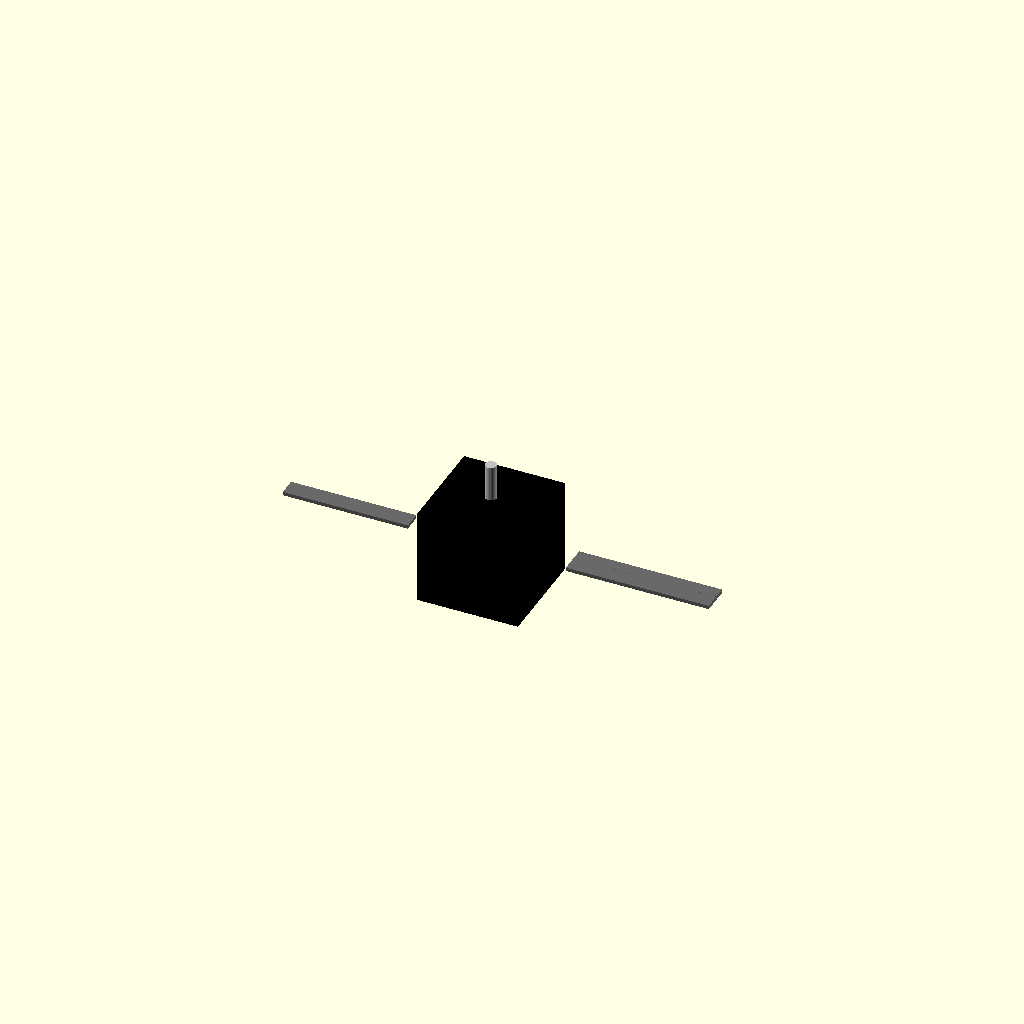
Cell 1: the model at its default parameters.
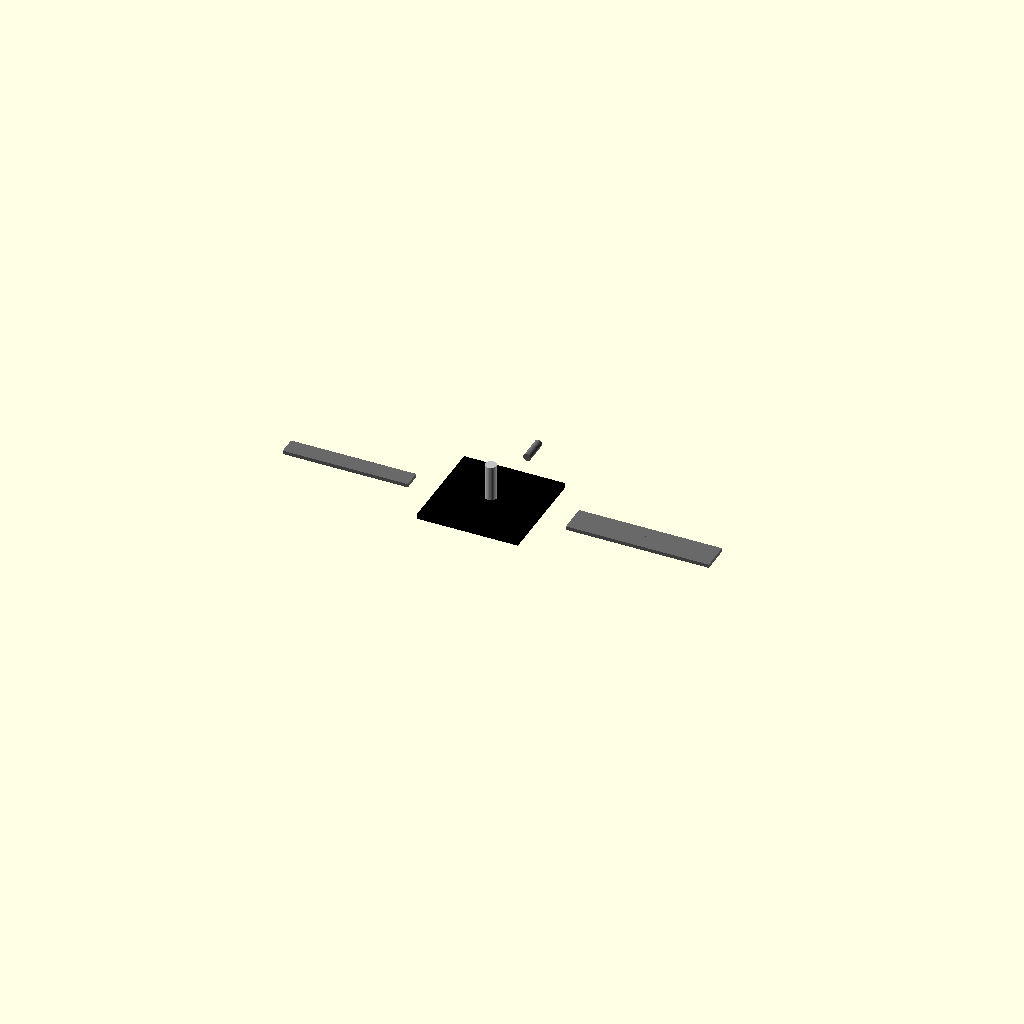
Cell 2: the same model with body_length = 0.1.
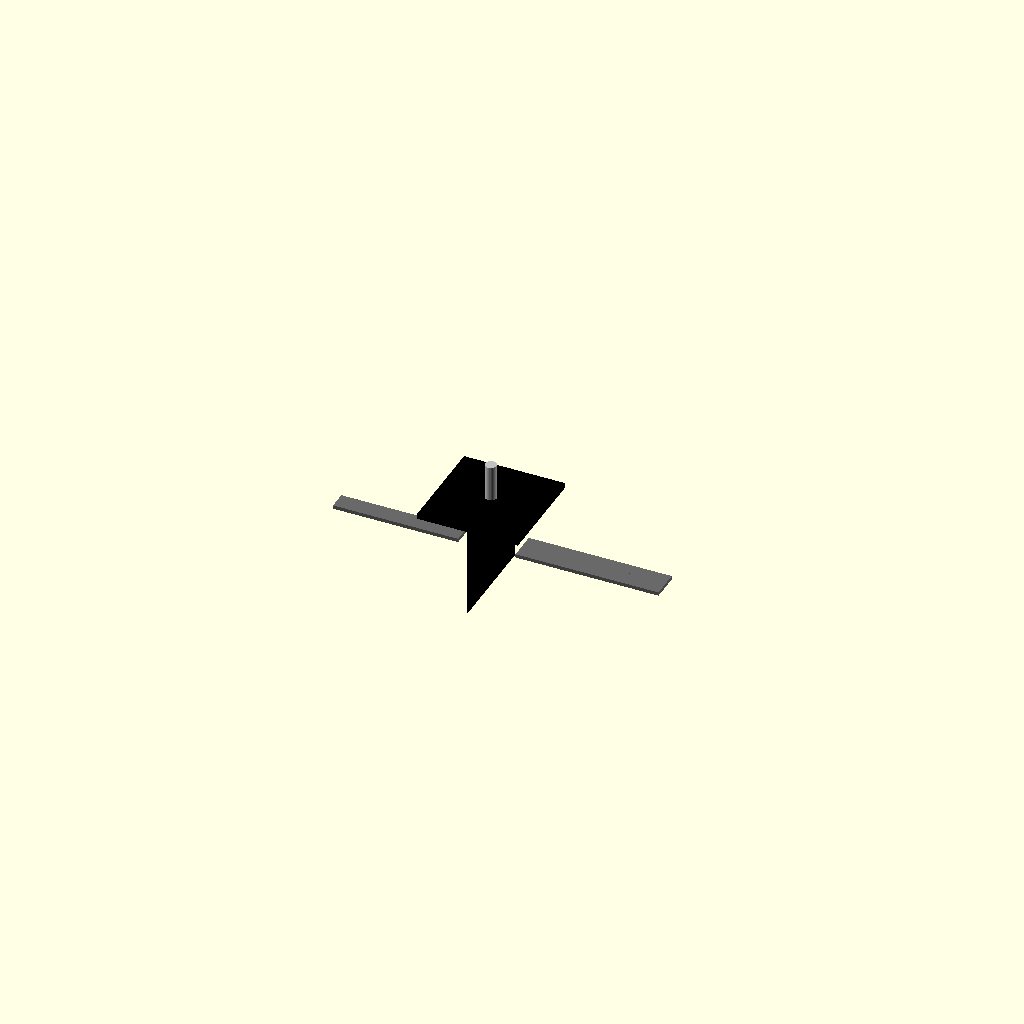
Cell 3: body_width = 0.1 (everything else at default).
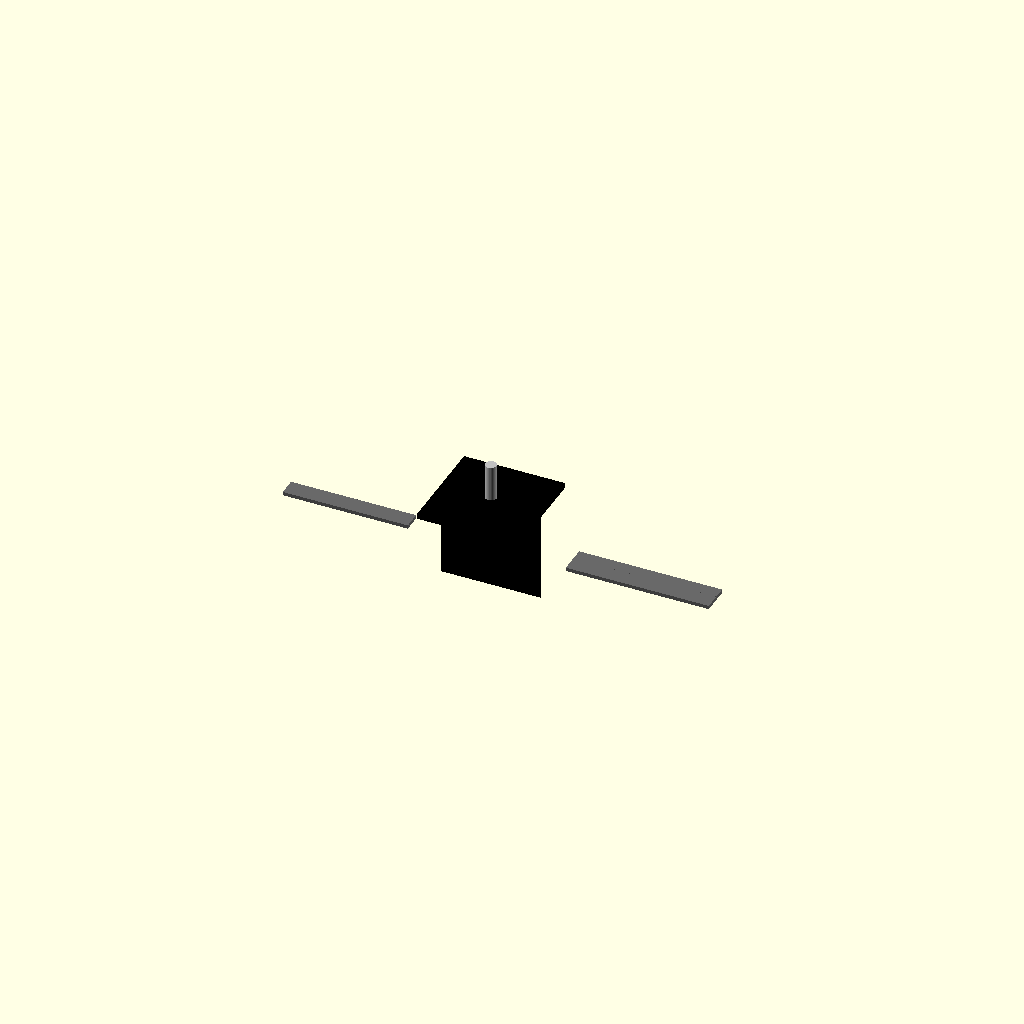
Cell 4: body_height = 0.1 (everything else at default).
All cells are drawn from one camera (rotation 55°, 0°, 25°, orthographic, colour scheme Cornfield), so only the parameter changes between them.
The OpenSCAD source (results/nopscadlib/ablations/no_recovery/scad/stepper_motor__NEMA23_51.scad):
// Parameters
face_width = 56.4; //[28.2:112.8:0.1]
front_face_thickness = 3.0; //[1.5:6.0:0.1]
body_length = 51.2; //[25.6:102.4:0.1]
body_width = 56.4; //[28.2:112.8:0.1]
body_height = 56.4; //[28.2:112.8:0.1]
shaft_diameter = 6.35; //[3.0:12.7:0.01]
shaft_length = 20.0; //[10.0:40.0:0.1]
boss_diameter = 22.0; //[11.0:44.0:0.1]
boss_thickness = 2.0; //[1.0:6.0:0.1]
mounting_hole_spacing = 47.1; //[23.55:94.2:0.1]
mounting_hole_diameter = 3.5; //[2.0:6.0:0.1]
mounting_hole_depth = 6.0; //[3.0:20.0:0.1]
hole_clearance_extra = 0.2; //[0.0:0.6:0.05]
overlap = 1.0; //[0.5:2.0:0.1]
tab_thickness = 2.0; //[1.0:6.0:0.1]
tab_width = 10.0; //[5.0:25.0:0.1]
tab_length = 18.0; //[8.0:40.0:0.1]
ttrack_length = 80.0; //[40.0:160.0:0.5]
ttrack_pitch = 25.0; //[10.0:50.0:0.5]
ttrack_hole_diameter = 5.0; //[3.0:8.0:0.1]
ttrack_num_insert_holes = 3; //[1:8:1]
rail_length = 70.0; //[35.0:140.0:0.5]
rail_pitch = 20.0; //[10.0:40.0:0.5]
rail_hole_diameter = 4.0; //[2.5:7.0:0.1]
post_4mm_hole_diameter = 4.0; //[3.0:6.0:0.1]
post_block_size = 12.0; //[6.0:24.0:0.1]

// Motor Shaft - Detailed Geometry
module motor_shaft() {
  color("Silver") {
    translate([0, 0, front_face_thickness/2 + boss_thickness - overlap + shaft_length/2])
      cylinder(d=shaft_diameter, h=shaft_length, center=true, $fn=32);
  }
}

// Ttrack Hole Positions - Detailed Geometry
module ttrack_hole_positions() {
  color("DimGray") {
    translate([body_width/2 + tab_length - overlap + ttrack_length/2 - overlap, 0, -(front_face_thickness/2 + body_length/2 - overlap)])
      cube([ttrack_length, tab_width, tab_thickness], center=true);
  }
}

// Ttrack Insert Hole Positions - Detailed Geometry
module ttrack_insert_hole_positions() {
  color("DimGray") {
    translate([body_width/2 + tab_length - overlap + ttrack_length/2 - overlap, tab_width/2 + (tab_width*0.7)/2 - overlap, -(front_face_thickness/2 + body_length/2 - overlap)])
      cube([ttrack_length, tab_width*0.7, tab_thickness], center=true);
  }
}

// Rail Hole Positions - Detailed Geometry
module rail_hole_positions() {
  color("DimGray") {
    translate([-body_width/2 - tab_length + overlap - rail_length/2 + overlap, 0, -(front_face_thickness/2 + body_length/2 - overlap)])
      cube([rail_length, tab_width, tab_thickness], center=true);
  }
}

// Post 4Mm Hole - Detailed Geometry
module post_4mm_hole() {
  color("DimGray") {
    translate([0, body_height/2 + tab_length - overlap + post_block_size/2 - overlap, -(front_face_thickness/2 + body_length/2 - overlap)])
      rotate([90, 0, 0])
      cylinder(d=post_4mm_hole_diameter + hole_clearance_extra, h=post_block_size + 2*overlap, center=true, $fn=32);
  }
}

// Assembly
module assembly() {
  color("Black") {
    // Motor Body
    translate([0, 0, -(front_face_thickness/2 + body_length/2 - overlap)])
      cube([body_width, body_height, body_length], center=true);
    // Front Face
    translate([0, 0, 0])
      cube([face_width, face_width, front_face_thickness], center=true);
    // Shaft Boss
    translate([0, 0, front_face_thickness/2 + boss_thickness/2 - overlap])
      cylinder(d=boss_diameter, h=boss_thickness, center=true, $fn=32);
  }
  motor_shaft();
  ttrack_hole_positions();
  ttrack_insert_hole_positions();
  rail_hole_positions();
  post_4mm_hole();
}

assembly();
Customizer parameters (derived from the source; name, type, default, range or options):
face_width: number, default 56.4, range 0.1 to 28.2, step 112.8
front_face_thickness: number, default 3, range 0.1 to 1.5, step 6
body_length: number, default 51.2, range 0.1 to 25.6, step 102.4
body_width: number, default 56.4, range 0.1 to 28.2, step 112.8
body_height: number, default 56.4, range 0.1 to 28.2, step 112.8
shaft_diameter: number, default 6.35, range 0.01 to 3, step 12.7
shaft_length: number, default 20, range 0.1 to 10, step 40
boss_diameter: number, default 22, range 0.1 to 11, step 44
boss_thickness: number, default 2, range 0.1 to 1, step 6
mounting_hole_spacing: number, default 47.1, range 0.1 to 23.55, step 94.2
mounting_hole_diameter: number, default 3.5, range 0.1 to 2, step 6
mounting_hole_depth: number, default 6, range 0.1 to 3, step 20
hole_clearance_extra: number, default 0.2, range 0 to 0.05, step 0.6
overlap: number, default 1, range 0.1 to 0.5, step 2
tab_thickness: number, default 2, range 0.1 to 1, step 6
tab_width: number, default 10, range 0.1 to 5, step 25
tab_length: number, default 18, range 0.1 to 8, step 40
ttrack_length: number, default 80, range 0.5 to 40, step 160
ttrack_pitch: number, default 25, range 0.5 to 10, step 50
ttrack_hole_diameter: number, default 5, range 0.1 to 3, step 8
ttrack_num_insert_holes: number, default 3, range 1 to 1, step 8
rail_length: number, default 70, range 0.5 to 35, step 140
rail_pitch: number, default 20, range 0.5 to 10, step 40
rail_hole_diameter: number, default 4, range 0.1 to 2.5, step 7
post_4mm_hole_diameter: number, default 4, range 0.1 to 3, step 6
post_block_size: number, default 12, range 0.1 to 6, step 24
